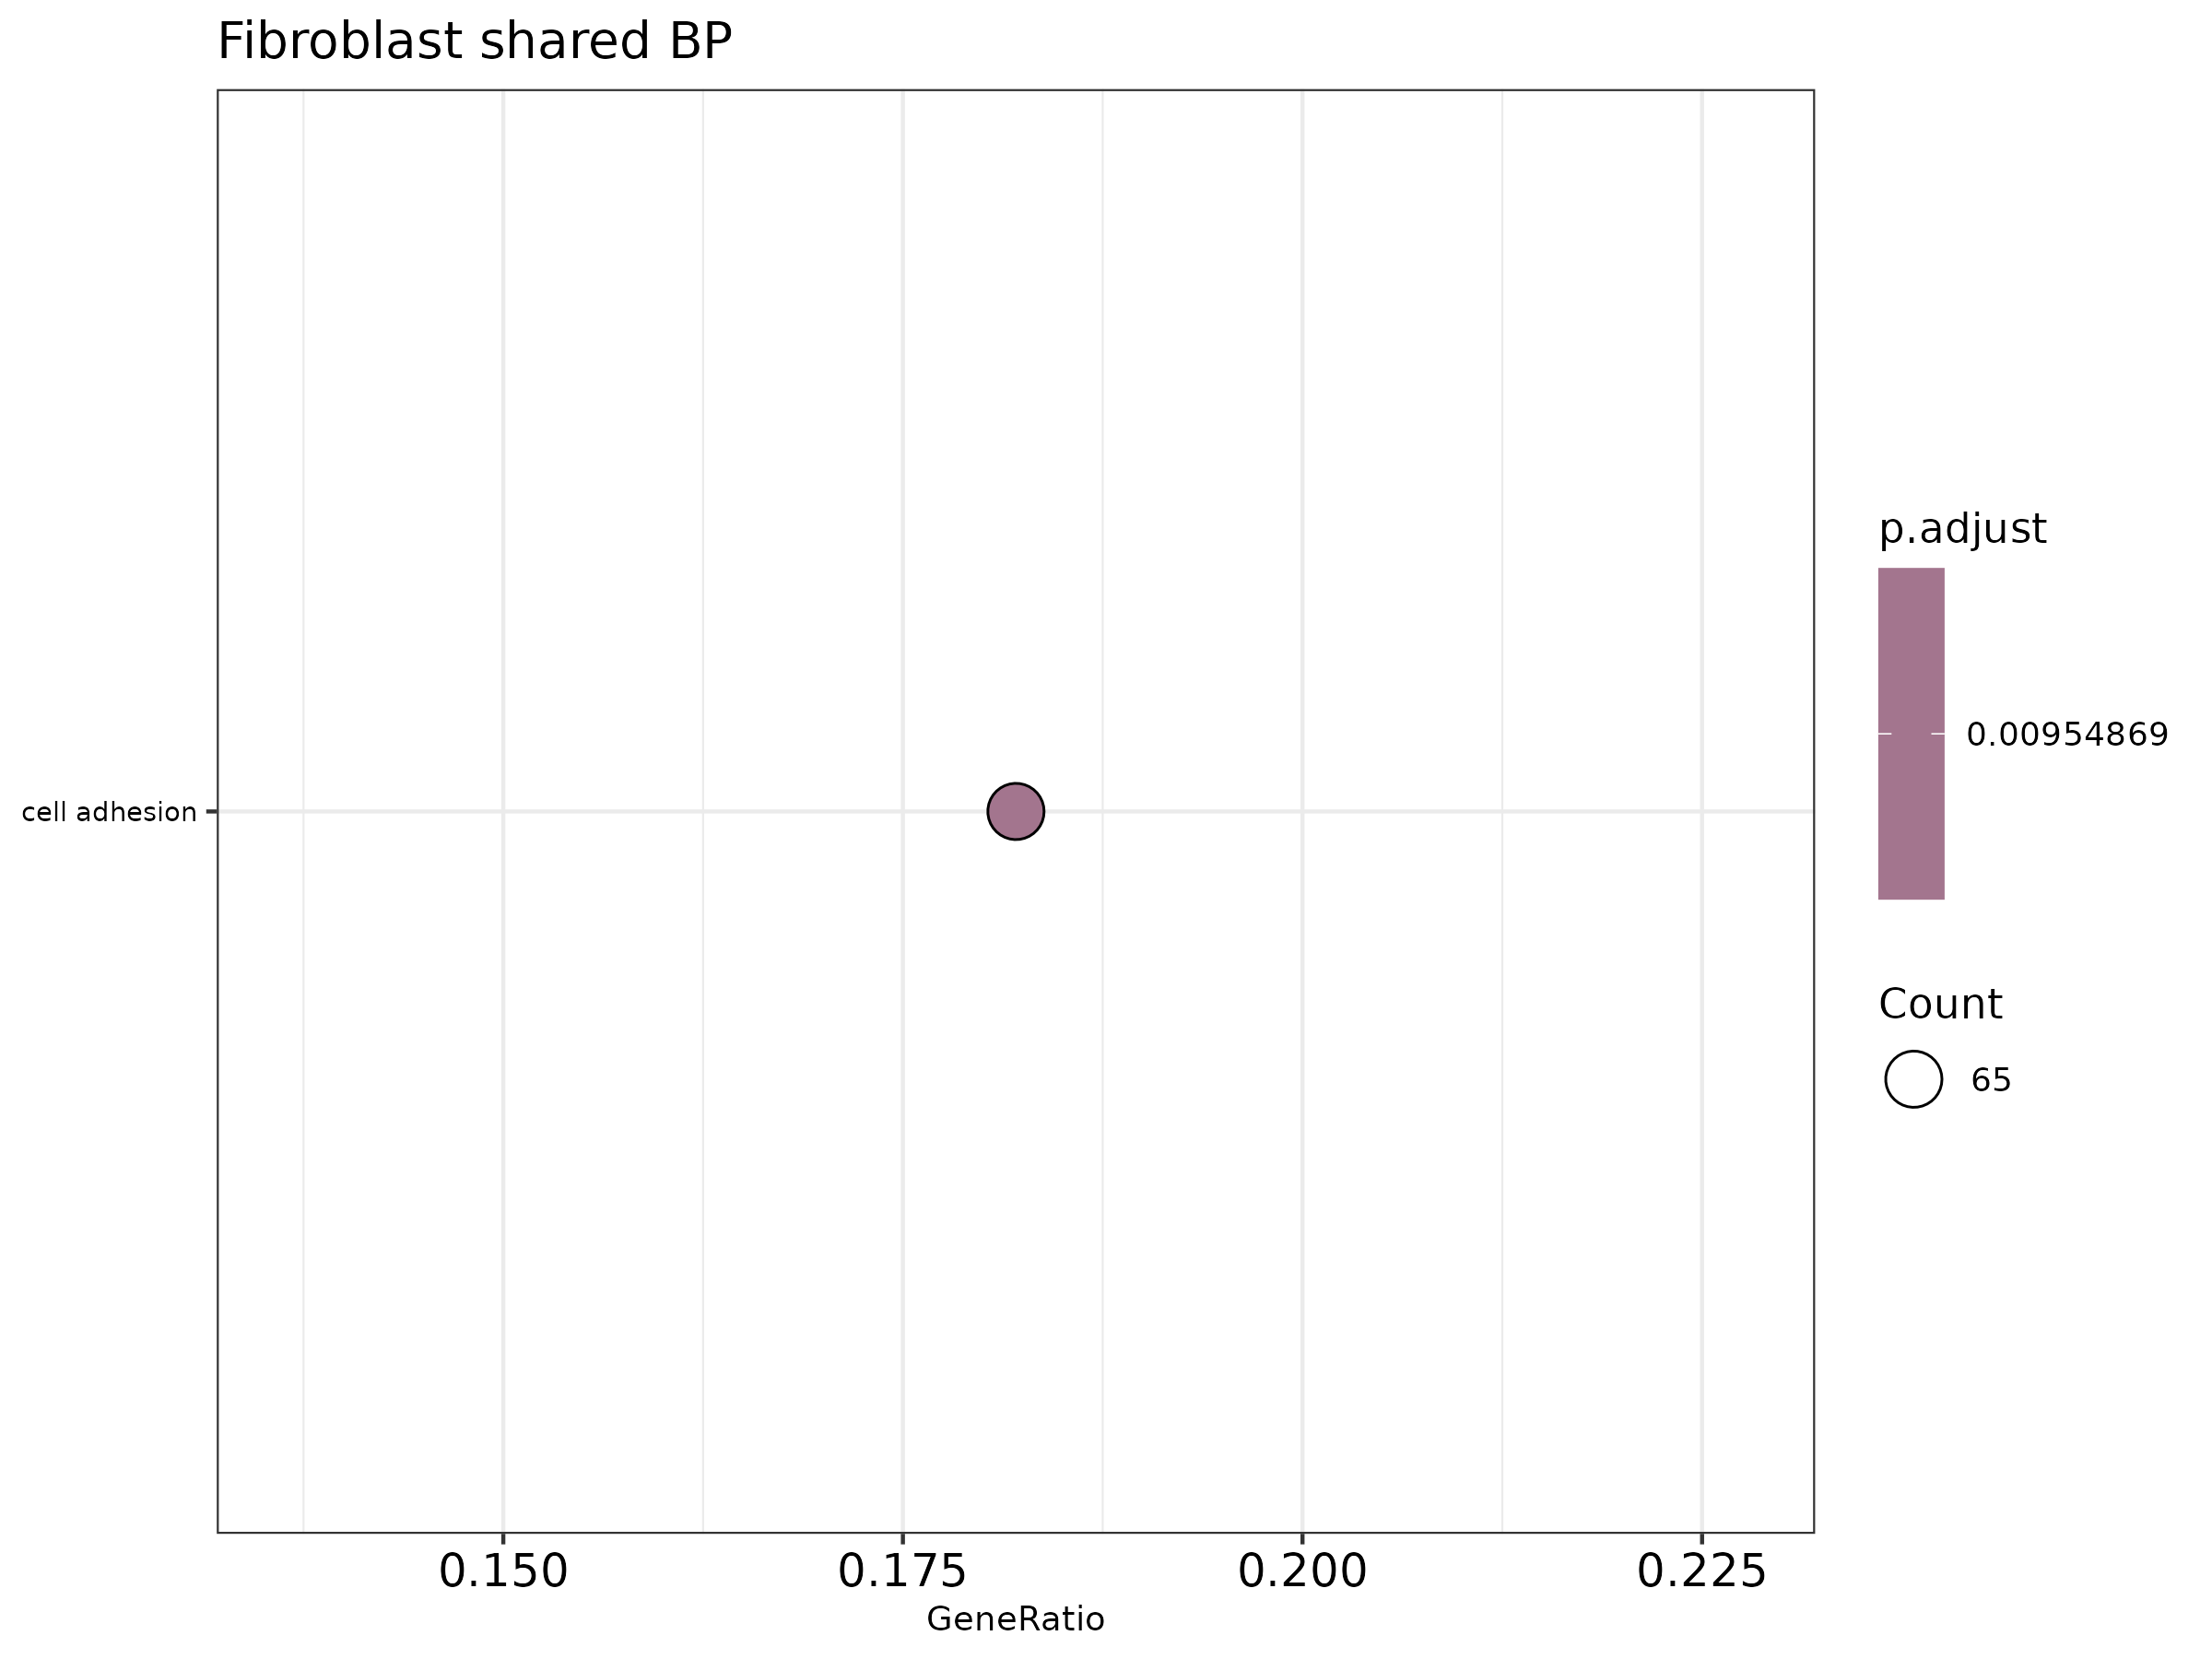

Source data for this figure (header and first rows):
ID, Description, GeneRatio, BgRatio, pvalue, p.adjust, qvalue, geneID, Count
GO:0007155, cell adhesion, 65/357, 432/4099, 3.2237307036301326e-6, 0.009549, 0.009006, Abi3bp/Adamts12/Adk/Alcam/Anxa1/Apbb1ip/…, 65
